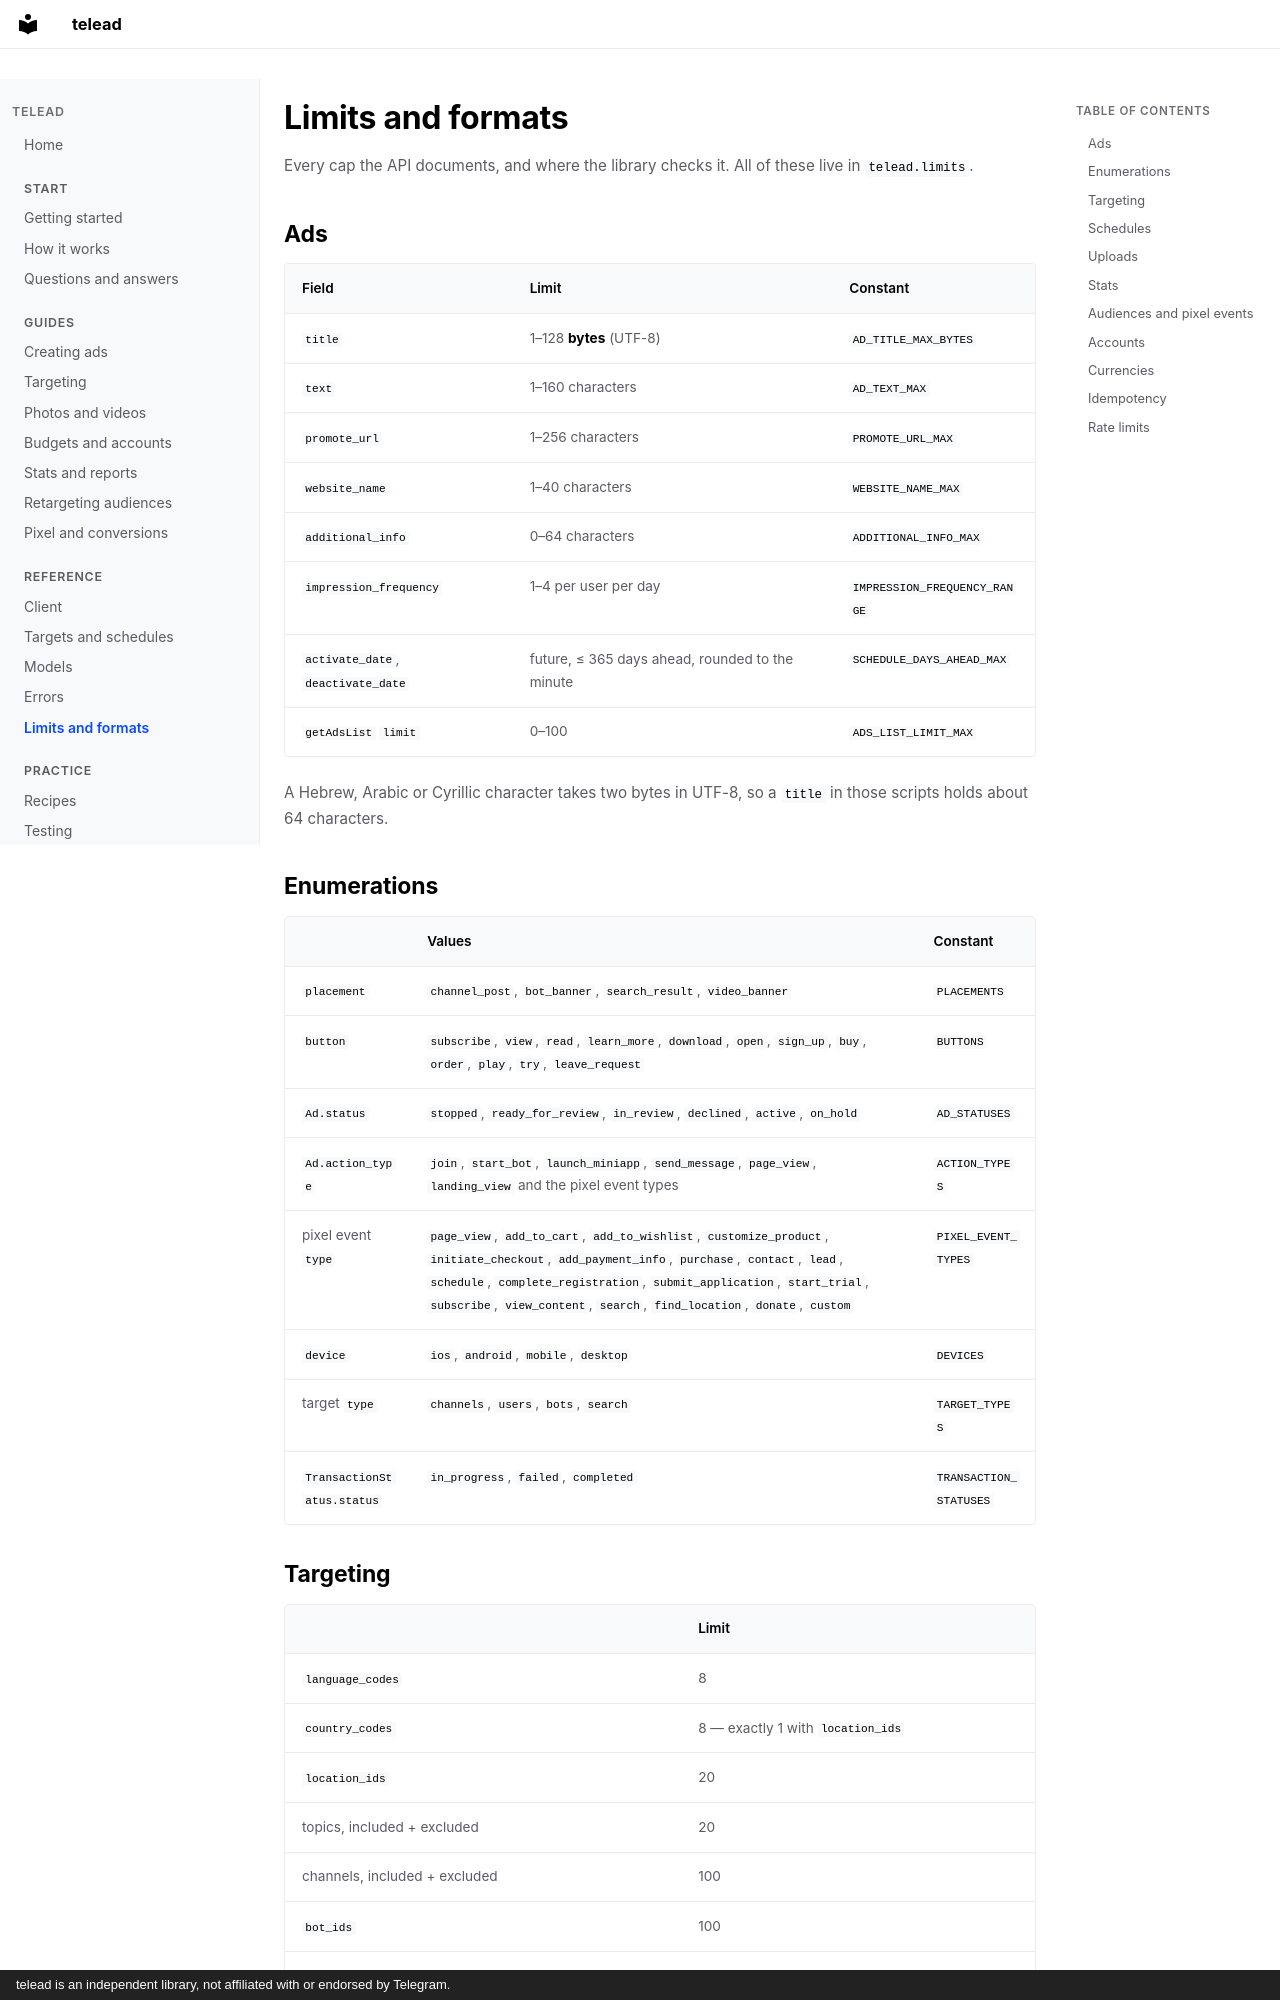

repository: Elimeshi1/TeleAd · page: limits/index.html · generator: mkdocs · copyright: telead is an independent library, not affiliated with or endorsed by Telegram.

# Limits and formats

Every cap the API documents, and where the library checks it. All of these live in `telead.limits`.

## Ads

| Field | Limit | Constant |
|---|---|---|
| `title` | 1–128 **bytes** (UTF-8) | `AD_TITLE_MAX_BYTES` |
| `text` | 1–160 characters | `AD_TEXT_MAX` |
| `promote_url` | 1–256 characters | `PROMOTE_URL_MAX` |
| `website_name` | 1–40 characters | `WEBSITE_NAME_MAX` |
| `additional_info` | 0–64 characters | `ADDITIONAL_INFO_MAX` |
| `impression_frequency` | 1–4 per user per day | `IMPRESSION_FREQUENCY_RANGE` |
| `activate_date`, `deactivate_date` | future, ≤ 365 days ahead, rounded to the minute | `SCHEDULE_DAYS_AHEAD_MAX` |
| `getAdsList` `limit` | 0–100 | `ADS_LIST_LIMIT_MAX` |

A Hebrew, Arabic or Cyrillic character takes two bytes in UTF-8, so a `title` in those scripts holds about 64 characters.
